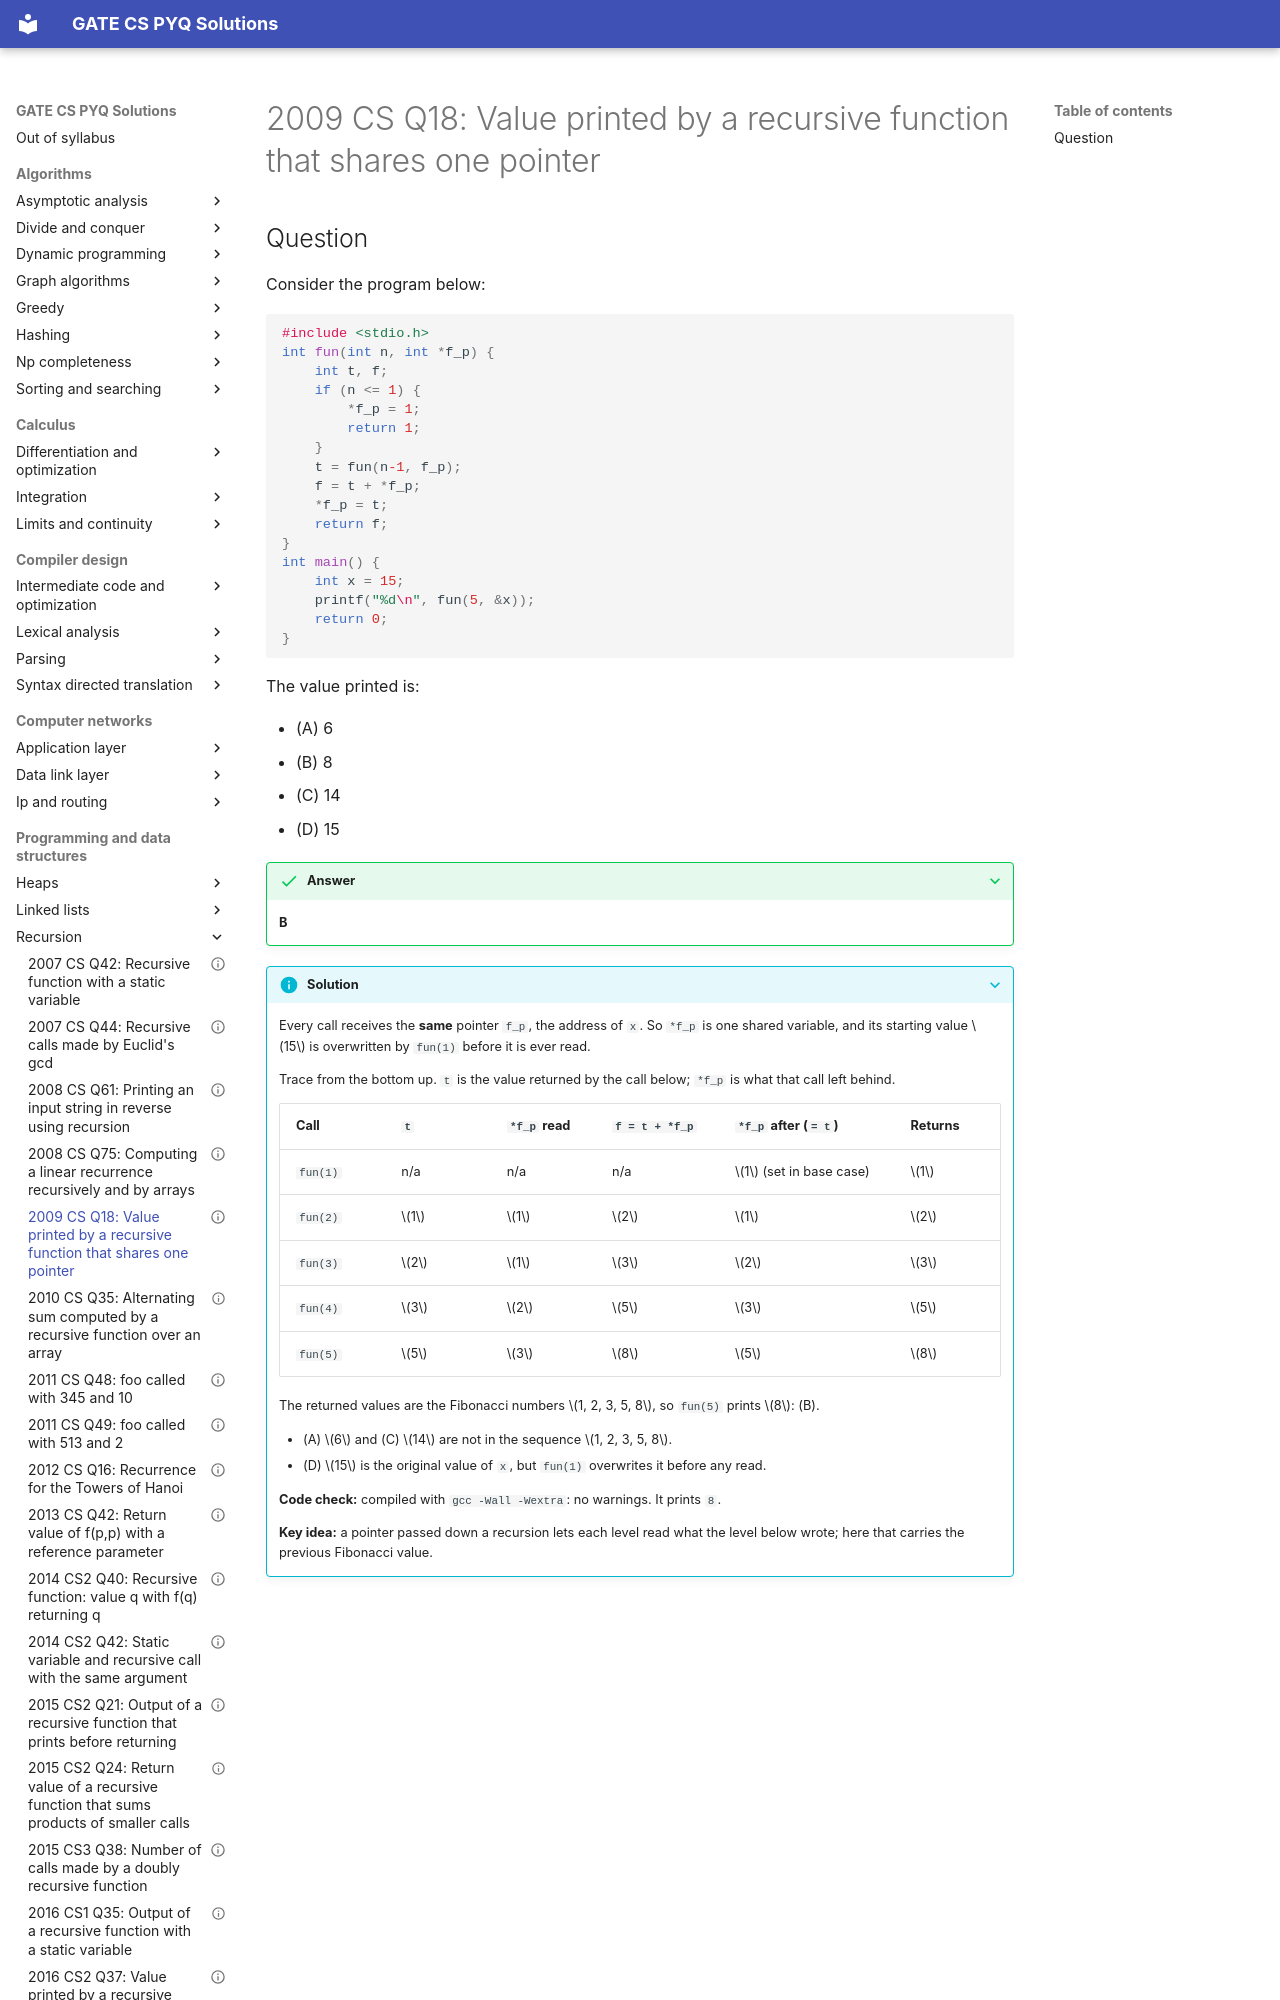

repository: saheenusman/GATE-PYQs · page: programming-and-data-structures/recursion/2009-set1-q18/index.html · generator: mkdocs

---
title: "2009 CS Q18: Value printed by a recursive function that shares one pointer"
year: 2009
set: 1
paper: CS
q_no: 18
subject: programming-and-data-structures
topic: recursion
also: [c-basics-and-pointers]
marks: 1
type: MCQ
official_answer: "B"
status: verified
---

# 2009 CS Q18: Value printed by a recursive function that shares one pointer
